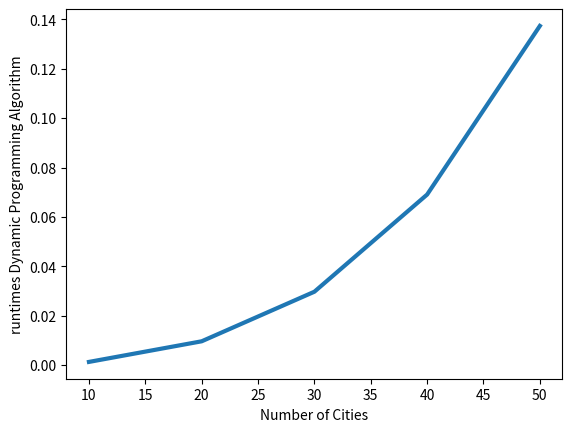

Reproduce this figure in Python.
# I mostly took the code from here: https://www.geeksforgeeks.org/floyd-warshall-algorithm-dp-16/

# ALEYNA BESTE OZHAN

import random
import sys
import matplotlib.pyplot as plt
import time

INF = 10000  # put that value for the edges that are not connected in the real life


def floydWarshall(graph, numberOfVertices, source, targetBusTrainStations):

    dist = list(map(lambda i: list(map(lambda j: j, i)), graph))
    # We initialize the solution matrix same as the input graph matrix as a first step
    # dist[][] will be the output matrix that will finally  have the shortest distances between every pair of vertices

    for k in range(numberOfVertices):  # intermediate vertices,
        # The idea is to one by one pick all vertices and
        # updates all shortest paths which include the picked vertex as an intermediate vertex in the shortest path
        for i in range(numberOfVertices):   # pick all city station as source one by one

            # pick all city stations as destination for the kth city
            for j in range(numberOfVertices):
                dist[i][j] = min(dist[i][j], dist[i][k] + dist[k][j])
                # If vertex k is on the shortest path from
                # i to j, then update the value of dist[i][j]

    printSolution(dist,  numberOfVertices)

    if dist[source][targetBusTrainStations[0]] <= dist[source][targetBusTrainStations[1]]:  # bus option is better

        return [dist[source][targetBusTrainStations[0]], "bus"]
    else:
        arrivalPoint = targetBusTrainStations[1]  # train is better

        return [dist[source][targetBusTrainStations[1]], "train"]


def printSolution(dist, numberOfVertices):
    print("Following matrix shows the shortest distances:")
    for i in range(numberOfVertices):
        str = ""
        for j in range(numberOfVertices):
            if dist[i][j] == INF:
                str += ("%7s" % "INF")
            else:
                str += ("%7d\t" % (dist[i][j]))
            if j == numberOfVertices - 1:
                str += ""
        print(str)


def makediagonalzero(mat, n, m):

    for i in range(n):
        for j in range(m):

            # right and left diagonal condition
            if i == j:
                mat[i][j] = 0


if __name__ == '__main__':

    runtimes = []
    city_amounts = [10, 20, 30, 40, 50]

    for i in city_amounts:
        numberOfCities = i
        numberOfVertices = 2*numberOfCities

        distanceMatrix = [[random.randint(1, 50) for i in range(
            numberOfVertices)] for j in range(numberOfVertices)]

        makediagonalzero(distanceMatrix, numberOfVertices, numberOfVertices)

        destinadedCity = len(distanceMatrix[0])//2
        destinatedStations = [2*(destinadedCity-1), 2*(destinadedCity-1)+1]

        sourceNode = 0  # ıst-bus
        printSolution(distanceMatrix, numberOfVertices)

        start = time.time()
        resultt = floydWarshall(
            distanceMatrix, numberOfVertices, sourceNode, destinatedStations)
        end = time.time()
        runtime = end-start
        runtimes.append(runtime)

        print("Total minimum cost to target city", destinadedCity,
              "from Istanbul is ", resultt[0], " by arriving at ", resultt[1], "station of the target city")

    plt.plot(city_amounts, runtimes, linewidth=3.0)
    plt.xlabel('Number of Cities')
    plt.ylabel('runtimes Dynamic Programming Algorithm')
    plt.show()
